2-way image classification set "IDID_cropped_224" from GitHub (alema416/HI4Lines_Insp); label vocabulary: broken, healthy.

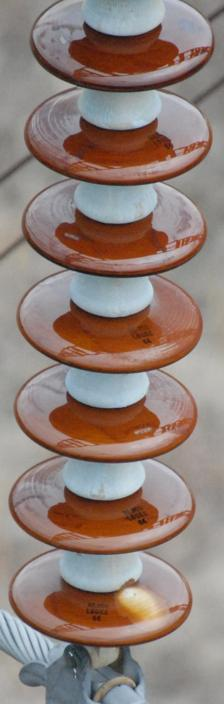
Label: healthy

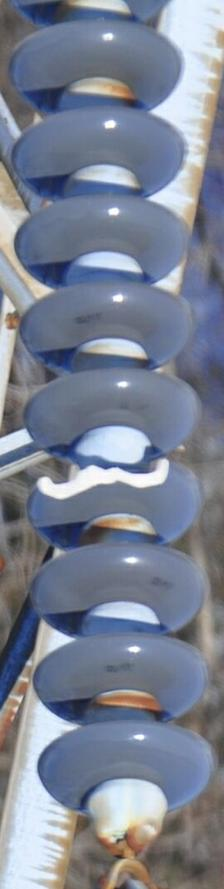
Label: broken

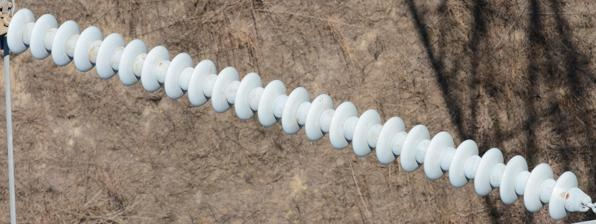
Label: healthy

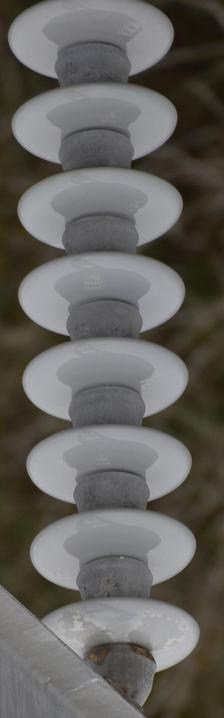
Label: healthy

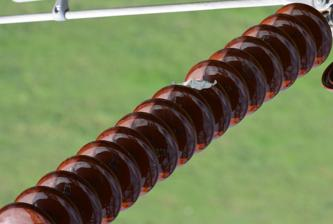
Label: broken

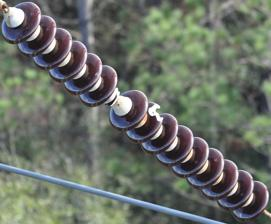
Label: broken
